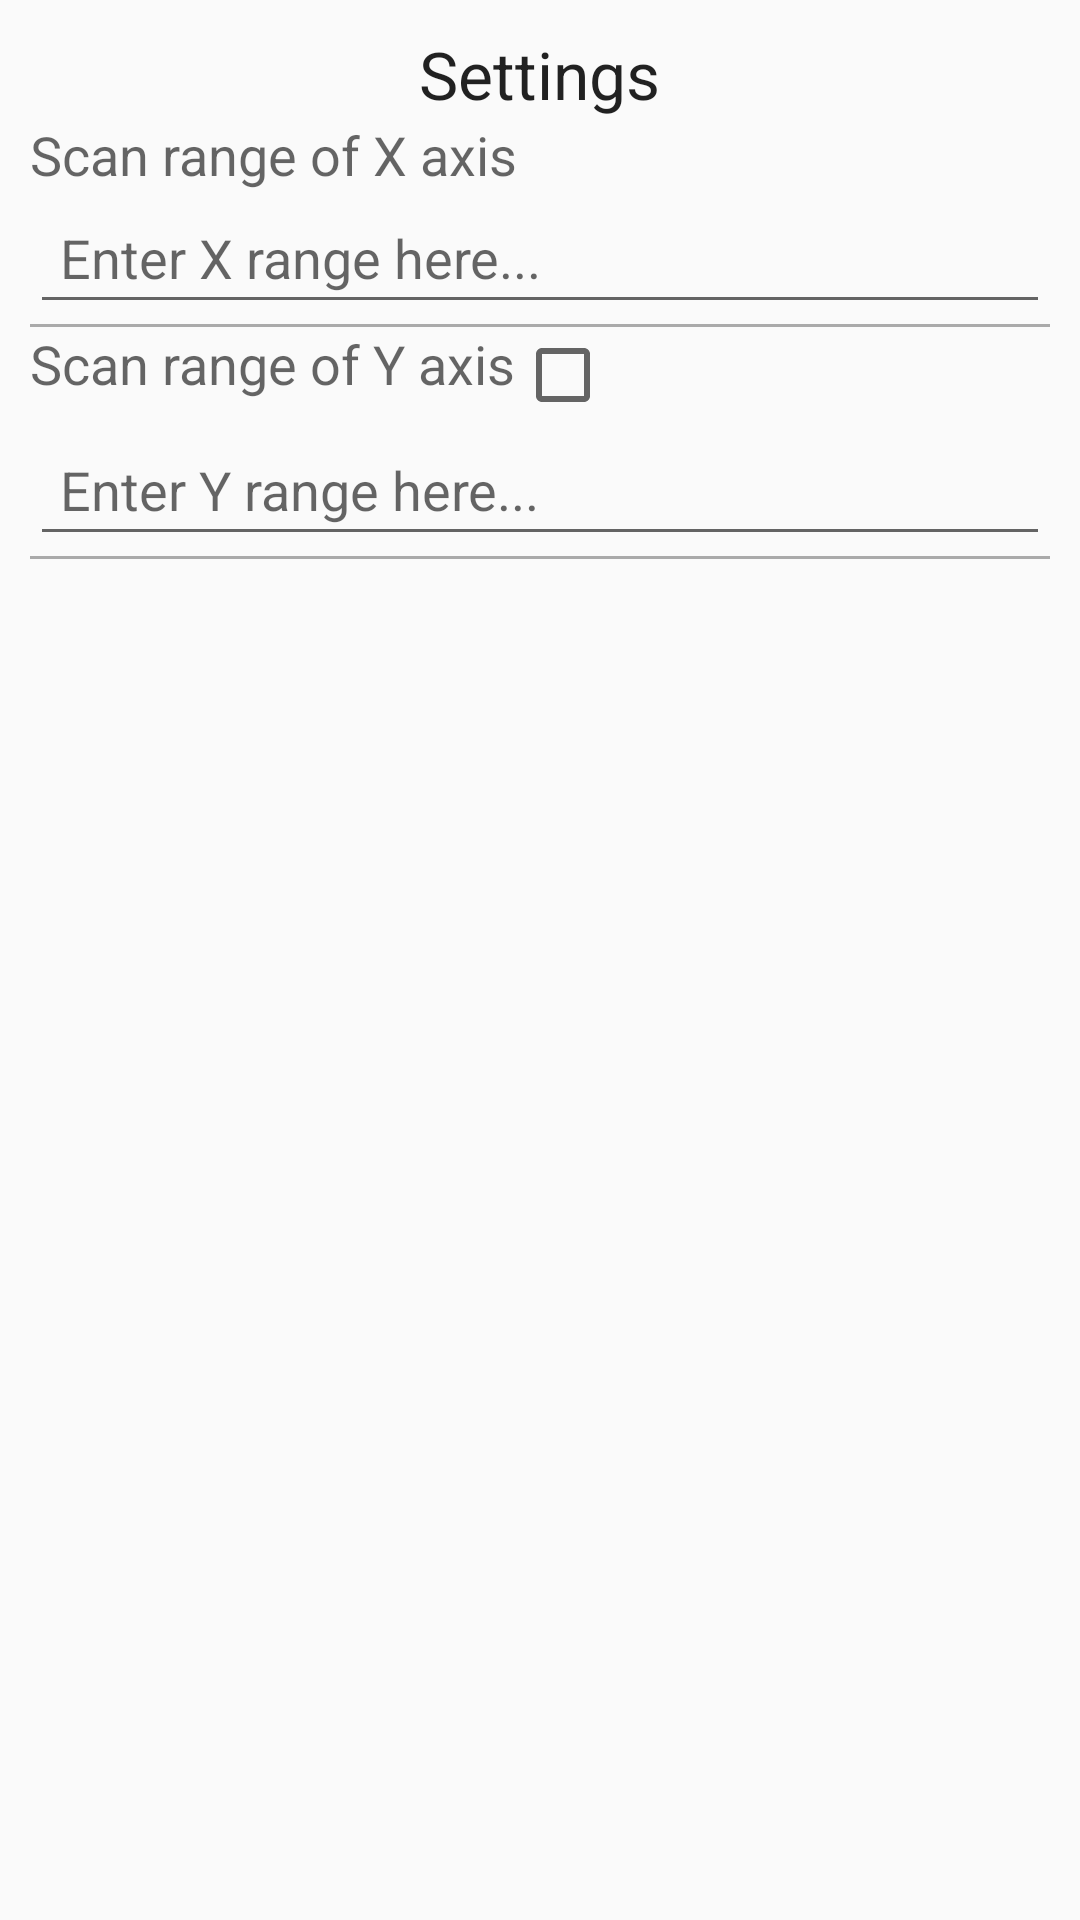

Reconstruct the res/layout file that produces this screen, plus the resources it refers to.
<!-- AndroidManifest.xml: application theme AppTheme -->
<!-- res/layout/settings_dialog.xml -->
<?xml version="1.0" encoding="utf-8"?>
<LinearLayout xmlns:android="http://schemas.android.com/apk/res/android"
    android:orientation="vertical"
    android:layout_width="match_parent"
    android:layout_height="match_parent">

    <LinearLayout
        xmlns:android="http://schemas.android.com/apk/res/android"
        android:layout_width="match_parent"
        android:layout_height="wrap_content"
        android:orientation="vertical"
        android:padding="10dp">

        <TextView
            android:layout_width="wrap_content"
            android:layout_height="wrap_content"
            android:textAppearance="?android:attr/textAppearanceLarge"
            android:text="@string/settings_textview"
            android:layout_gravity="center_horizontal" />

        <TextView
            android:layout_width="wrap_content"
            android:layout_height="wrap_content"
            android:textAppearance="?android:attr/textAppearanceMedium"
            android:text="@string/x_range_settings_text"
            android:id="@+id/xRangeTextView" />

        <EditText
            android:id="@+id/xRangeEditText"
            android:layout_width="fill_parent"
            android:layout_height="wrap_content"
            android:inputType="numberDecimal"
            android:ems="10"
            android:hint="@string/range_x_hint"
            android:padding="10dp" />

        <View
            android:layout_width="match_parent"
            android:layout_height="1dp"
            android:background="@android:color/darker_gray"/>

        <CheckedTextView
            android:layout_width="wrap_content"
            android:layout_height="wrap_content"
            android:textAppearance="?android:attr/textAppearanceMedium"
            android:text="@string/y_range_settings_text"
            android:id="@+id/yRangeTextView"
            android:clickable="true"
            android:checkMark="?android:attr/listChoiceIndicatorMultiple"/>

        <EditText
            android:id="@+id/yRangeEditText"
            android:layout_width="fill_parent"
            android:layout_height="wrap_content"
            android:inputType="numberDecimal"
            android:ems="10"
            android:hint="@string/range_y_hint"
            android:padding="10dp" />

        <View
            android:layout_width="match_parent"
            android:layout_height="1dp"
            android:background="@android:color/darker_gray"/>

    </LinearLayout>

</LinearLayout>
<!-- resources referenced by this layout -->
<resources>
  <string name="range_x_hint">Enter X range here...</string>
  <string name="range_y_hint">Enter Y range here...</string>
  <string name="settings_textview">Settings</string>
  <string name="x_range_settings_text">Scan range of X axis</string>
  <string name="y_range_settings_text">Scan range of Y axis</string>
  <style name="AppTheme" parent="Theme.AppCompat.Light.DarkActionBar">
          
          
          <item name="colorPrimary">@color/colorPrimary</item>
          <item name="colorPrimaryDark">@color/colorPrimaryDark</item>
          <item name="colorAccent">@color/colorAccent</item>
      </style>
  <color name="colorPrimary">#3F51B5</color>
  <color name="colorPrimaryDark">#303F9F</color>
  <color name="colorAccent">#FF4081</color>
</resources>
